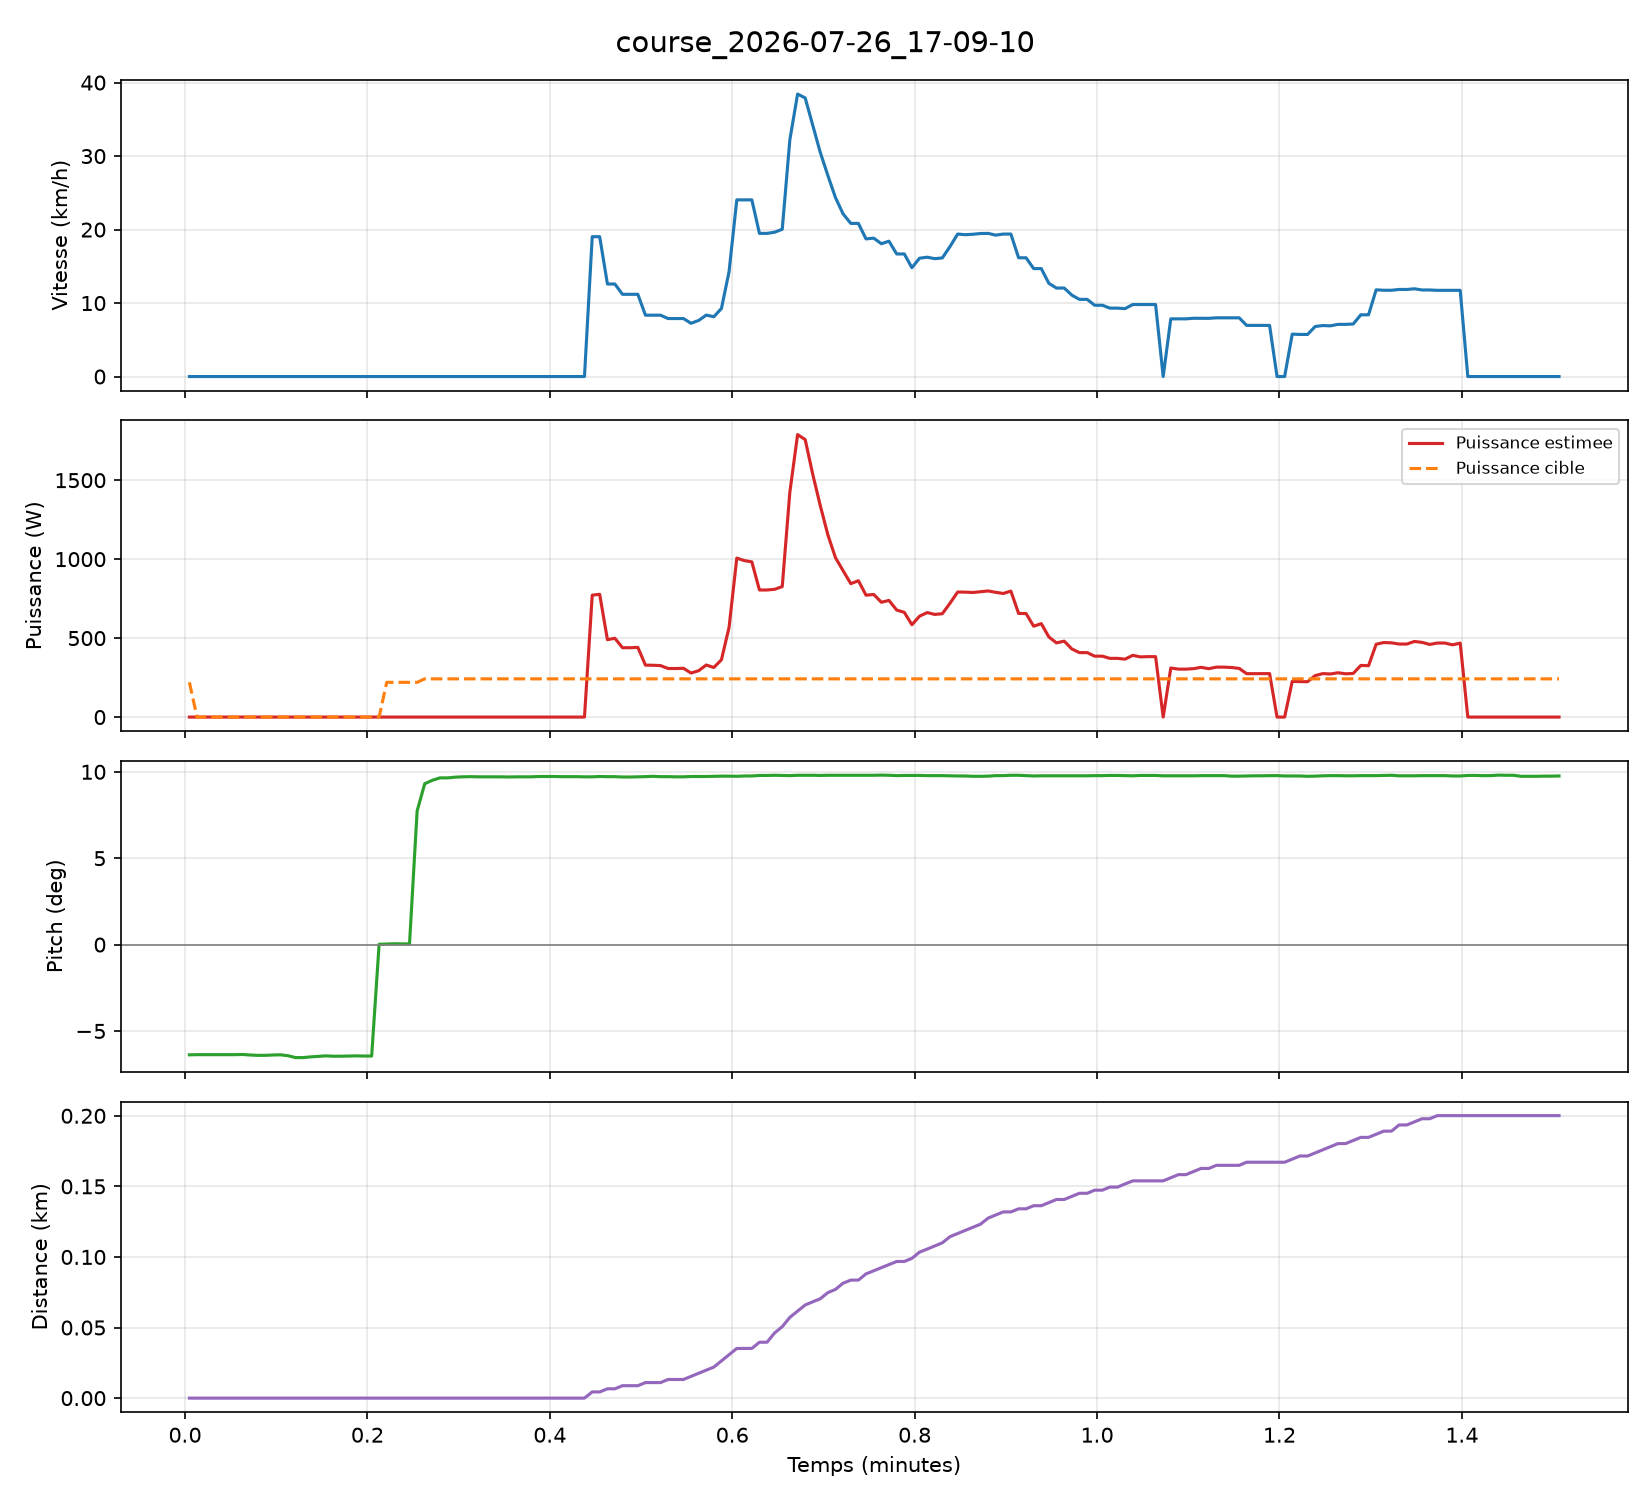

Values plotted in this chart, from the file beside it:
timestamp_iso, timestamp_unix, duree_s, vitesse_kmh, distance_km, pitch_deg, acceleration_ms2, puissance_w, puissance_cible_w
2026-07-26T21:09:10.494857+00:00, 1785100150, 0.29, 0.00, 0.0000, -6.38, -0.004, 0.0, 220.0
2026-07-26T21:09:10.997583+00:00, 1785100151, 0.79, 0.00, 0.0000, -6.37, 0.004, 0.0, 0.0
2026-07-26T21:09:11.493531+00:00, 1785100151, 1.29, 0.00, 0.0000, -6.37, 0.004, 0.0, 0.0
2026-07-26T21:09:12.000193+00:00, 1785100152, 1.80, 0.00, 0.0000, -6.37, 0.004, 0.0, 0.0
2026-07-26T21:09:12.495978+00:00, 1785100152, 2.29, 0.00, 0.0000, -6.37, 0.004, 0.0, 0.0
2026-07-26T21:09:12.995063+00:00, 1785100153, 2.79, 0.00, 0.0000, -6.37, 0.004, 0.0, 0.0
2026-07-26T21:09:13.498859+00:00, 1785100153, 3.30, 0.00, 0.0000, -6.37, 0.004, 0.0, 0.0
2026-07-26T21:09:13.996223+00:00, 1785100154, 3.79, 0.00, 0.0000, -6.36, 0.039, 0.0, 0.0
2026-07-26T21:09:14.492640+00:00, 1785100154, 4.29, 0.00, 0.0000, -6.39, 0.031, 0.0, 0.0
2026-07-26T21:09:14.987132+00:00, 1785100155, 4.78, 0.00, 0.0000, -6.41, -0.004, 0.0, 0.0
2026-07-26T21:09:15.481771+00:00, 1785100155, 5.28, 0.00, 0.0000, -6.41, -0.004, 0.0, 0.0
2026-07-26T21:09:15.985086+00:00, 1785100156, 5.78, 0.00, 0.0000, -6.39, 0.004, 0.0, 0.0
2026-07-26T21:09:16.480753+00:00, 1785100156, 6.28, 0.00, 0.0000, -6.38, 0.004, 0.0, 0.0
2026-07-26T21:09:16.976634+00:00, 1785100157, 6.77, 0.00, 0.0000, -6.43, -0.059, 0.0, 0.0
2026-07-26T21:09:17.471379+00:00, 1785100157, 7.27, 0.00, 0.0000, -6.54, 0.016, 0.0, 0.0
2026-07-26T21:09:17.966957+00:00, 1785100158, 7.76, 0.00, 0.0000, -6.54, 0.016, 0.0, 0.0
2026-07-26T21:09:18.467759+00:00, 1785100158, 8.26, 0.00, 0.0000, -6.50, -0.012, 0.0, 0.0
2026-07-26T21:09:18.967590+00:00, 1785100159, 8.76, 0.00, 0.0000, -6.47, 0.023, 0.0, 0.0
2026-07-26T21:09:19.467672+00:00, 1785100159, 9.26, 0.00, 0.0000, -6.44, -0.004, 0.0, 0.0
2026-07-26T21:09:19.967118+00:00, 1785100160, 9.76, 0.00, 0.0000, -6.46, -0.004, 0.0, 0.0
2026-07-26T21:09:20.469375+00:00, 1785100160, 10.27, 0.00, 0.0000, -6.46, -0.004, 0.0, 0.0
2026-07-26T21:09:20.974603+00:00, 1785100161, 10.77, 0.00, 0.0000, -6.45, -0.012, 0.0, 0.0
2026-07-26T21:09:21.480862+00:00, 1785100161, 11.28, 0.00, 0.0000, -6.44, 0.023, 0.0, 0.0
2026-07-26T21:09:21.983605+00:00, 1785100162, 11.78, 0.00, 0.0000, -6.45, -0.012, 0.0, 0.0
2026-07-26T21:09:22.479057+00:00, 1785100162, 12.28, 0.00, 0.0000, -6.45, -0.012, 0.0, 0.0
2026-07-26T21:09:22.975773+00:00, 1785100163, 12.77, 0.00, 0.0000, 0.02, -0.012, 0.0, 0.0
2026-07-26T21:09:23.476965+00:00, 1785100163, 13.27, 0.00, 0.0000, 0.03, -0.004, 0.0, 220.0
2026-07-26T21:09:23.972281+00:00, 1785100164, 13.77, 0.00, 0.0000, 0.05, 0.004, 0.0, 220.0
2026-07-26T21:09:24.478692+00:00, 1785100164, 14.28, 0.00, 0.0000, 0.04, -0.012, 0.0, 220.0
2026-07-26T21:09:24.973489+00:00, 1785100165, 14.77, 0.00, 0.0000, 0.04, -0.012, 0.0, 220.0
2026-07-26T21:09:25.469924+00:00, 1785100165, 15.27, 0.00, 0.0000, 7.73, 0.863, 0.0, 220.0
2026-07-26T21:09:25.970644+00:00, 1785100166, 15.77, 0.00, 0.0000, 9.31, 0.016, 0.0, 242.0
2026-07-26T21:09:26.476853+00:00, 1785100166, 16.27, 0.00, 0.0000, 9.51, 0.004, 0.0, 242.0
2026-07-26T21:09:26.973243+00:00, 1785100167, 16.77, 0.00, 0.0000, 9.65, 0.012, 0.0, 242.0
2026-07-26T21:09:27.478400+00:00, 1785100167, 17.28, 0.00, 0.0000, 9.65, 0.012, 0.0, 242.0
2026-07-26T21:09:27.975512+00:00, 1785100168, 17.77, 0.00, 0.0000, 9.69, 0.004, 0.0, 242.0
2026-07-26T21:09:28.481286+00:00, 1785100168, 18.28, 0.00, 0.0000, 9.71, 0.004, 0.0, 242.0
2026-07-26T21:09:28.979745+00:00, 1785100169, 18.78, 0.00, 0.0000, 9.72, 0.012, 0.0, 242.0
2026-07-26T21:09:29.481232+00:00, 1785100169, 19.28, 0.00, 0.0000, 9.71, 0.004, 0.0, 242.0
2026-07-26T21:09:29.987367+00:00, 1785100170, 19.78, 0.00, 0.0000, 9.71, 0.004, 0.0, 242.0
2026-07-26T21:09:30.484340+00:00, 1785100170, 20.28, 0.00, 0.0000, 9.71, 0.012, 0.0, 242.0
2026-07-26T21:09:30.989290+00:00, 1785100171, 20.79, 0.00, 0.0000, 9.71, 0.012, 0.0, 242.0
2026-07-26T21:09:31.486556+00:00, 1785100171, 21.28, 0.00, 0.0000, 9.70, 0.004, 0.0, 242.0
2026-07-26T21:09:31.982368+00:00, 1785100172, 21.78, 0.00, 0.0000, 9.71, -0.027, 0.0, 242.0
2026-07-26T21:09:32.479609+00:00, 1785100172, 22.28, 0.00, 0.0000, 9.71, -0.027, 0.0, 242.0
2026-07-26T21:09:32.976523+00:00, 1785100173, 22.77, 0.00, 0.0000, 9.71, 0.020, 0.0, 242.0
2026-07-26T21:09:33.480628+00:00, 1785100173, 23.28, 0.00, 0.0000, 9.73, 0.020, 0.0, 242.0
2026-07-26T21:09:33.984714+00:00, 1785100174, 23.78, 0.00, 0.0000, 9.73, 0.012, 0.0, 242.0
2026-07-26T21:09:34.487967+00:00, 1785100174, 24.28, 0.00, 0.0000, 9.73, 0.012, 0.0, 242.0
2026-07-26T21:09:34.984309+00:00, 1785100175, 24.78, 0.00, 0.0000, 9.72, 0.012, 0.0, 242.0
2026-07-26T21:09:35.487660+00:00, 1785100175, 25.28, 0.00, 0.0000, 9.72, 0.012, 0.0, 242.0
2026-07-26T21:09:35.985982+00:00, 1785100176, 25.78, 0.00, 0.0000, 9.72, 0.012, 0.0, 242.0
2026-07-26T21:09:36.482845+00:00, 1785100176, 26.28, 0.00, 0.0000, 9.71, 0.012, 0.0, 242.0
2026-07-26T21:09:36.988534+00:00, 1785100177, 26.79, 19.03, 0.0044, 9.71, 0.012, 772.0, 242.0
2026-07-26T21:09:37.487044+00:00, 1785100177, 27.28, 19.03, 0.0044, 9.73, 0.020, 777.3, 242.0
2026-07-26T21:09:37.988175+00:00, 1785100178, 27.79, 12.59, 0.0066, 9.72, -0.020, 490.1, 242.0
2026-07-26T21:09:38.483027+00:00, 1785100178, 28.28, 12.59, 0.0066, 9.72, 0.012, 498.9, 242.0
2026-07-26T21:09:38.983514+00:00, 1785100179, 28.78, 11.19, 0.0088, 9.70, 0.004, 439.1, 242.0
2026-07-26T21:09:39.486441+00:00, 1785100179, 29.28, 11.19, 0.0088, 9.70, 0.004, 439.1, 242.0
2026-07-26T21:09:39.991051+00:00, 1785100180, 29.79, 11.19, 0.0088, 9.71, 0.012, 441.4, 242.0
... 121 more rows
